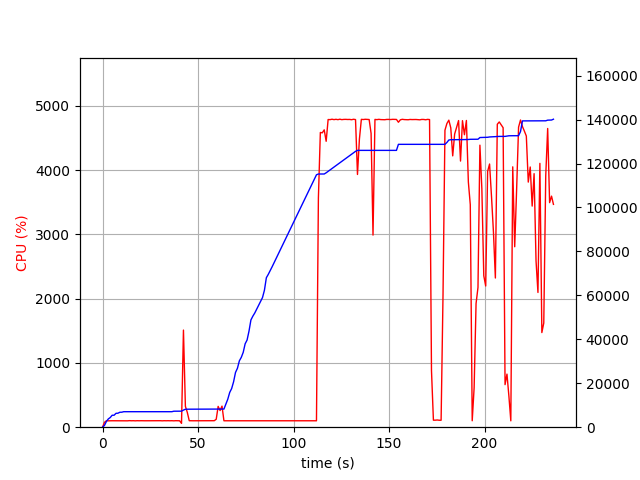

The data file committed next to this chart (first rows):
elapsed_time, nproc, cpu, mem_real, mem_virtual
4.315376281738281e-05, 1, 0.0, 6.27, 3186
1.006, 1, 75.5, 810.1, 1685
2.014, 1, 100.2, 2606, 4933
3.02, 1, 99.3, 3764, 6677
4.028, 1, 100.3, 4402, 6783
5.035, 1, 100.3, 5442, 8575
6.043, 1, 100.3, 5452, 8575
7.05, 1, 99.3, 6316, 10735
8.057, 1, 100.3, 6362, 10735
9.064, 1, 100.3, 6804, 10735
10.07, 1, 101.3, 6820, 10735
11.08, 1, 100.2, 7056, 10735
12.09, 1, 100.3, 7056, 10735
13.09, 1, 99.2, 7056, 10735
14.1, 1, 102.1, 7056, 10735
15.11, 1, 100.1, 7056, 10735
16.12, 1, 101.1, 7056, 10735
17.13, 1, 99.0, 7056, 10735
18.14, 1, 101.1, 7056, 10735
19.15, 1, 100.1, 7056, 10735
20.16, 1, 101.0, 7056, 10735
21.17, 1, 100.0, 7056, 10735
22.18, 1, 100.0, 7056, 10735
23.19, 1, 100.1, 7056, 10735
24.2, 1, 100.0, 7056, 10735
25.21, 1, 100.0, 7056, 10735
26.21, 1, 102.0, 7056, 10735
27.22, 1, 100.0, 7056, 10735
28.23, 1, 101.0, 7056, 10735
29.24, 1, 99.1, 7056, 10735
30.25, 1, 101.1, 7056, 10735
31.26, 1, 99.1, 7056, 10735
32.27, 1, 101.1, 7056, 10735
33.28, 1, 100.1, 7056, 10735
34.29, 1, 101.1, 7056, 10735
35.3, 1, 100.1, 7056, 10735
36.31, 1, 101.1, 7056, 10735
37.32, 1, 99.0, 7274, 10747
38.32, 1, 101.2, 7274, 10747
39.33, 1, 100.0, 7274, 10747
40.34, 1, 100.1, 7274, 10747
41.35, 2, 59.4, 7297, 13947
42.36, 1, 1511, 7789, 14592
43.37, 1, 325.8, 8167, 14968
44.38, 1, 229.9, 8196, 15048
45.39, 1, 101.1, 8196, 15048
46.4, 1, 100.1, 8196, 15048
47.41, 1, 100.0, 8196, 15048
48.42, 1, 100.1, 8196, 15048
49.43, 1, 100.1, 8196, 15048
50.44, 1, 102.0, 8204, 15048
51.45, 1, 100.1, 8204, 15048
52.46, 1, 100.1, 8204, 15048
53.46, 1, 101.1, 8204, 15048
54.47, 1, 100.0, 8204, 15048
55.48, 1, 100.1, 8204, 15048
56.49, 1, 100.1, 8204, 15048
57.5, 1, 101.1, 8204, 15048
58.51, 1, 101.1, 8204, 15048
59.52, 1, 123.7, 8208, 15048
... 174 more rows
